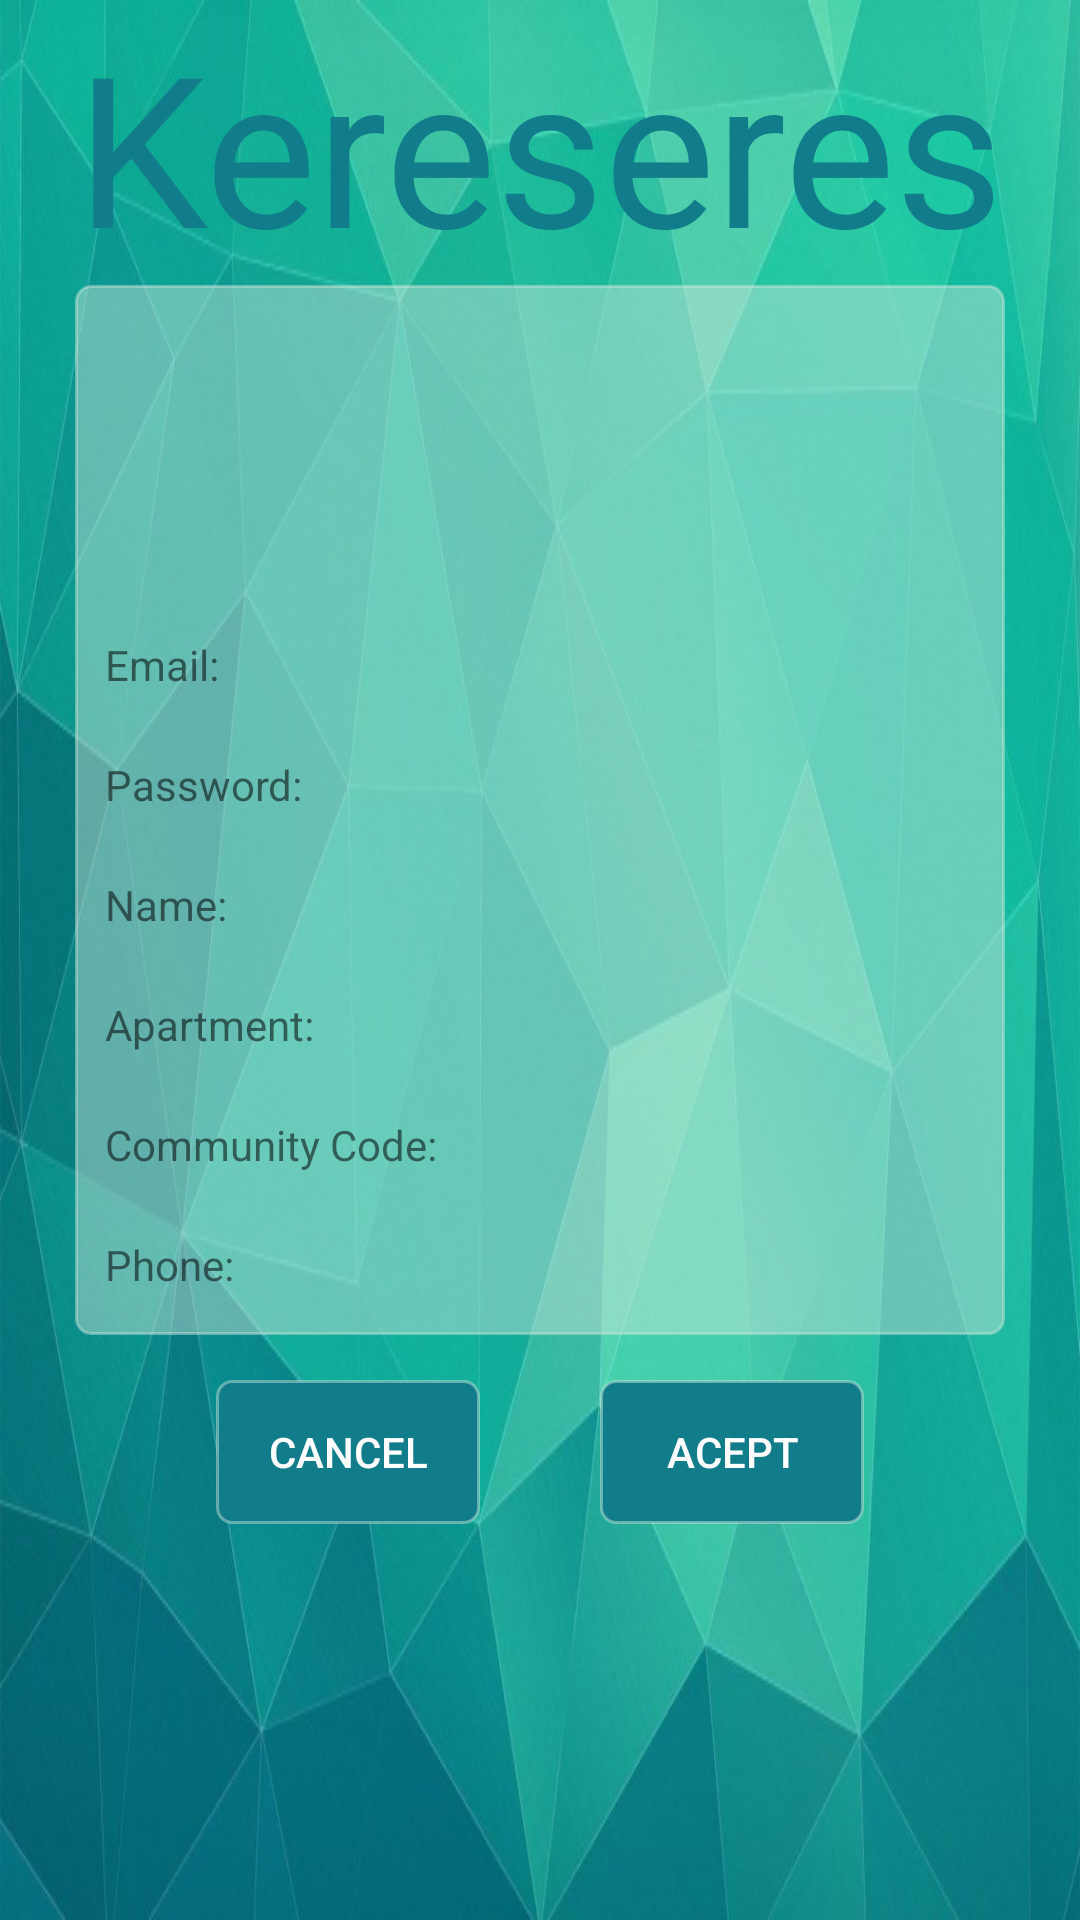

Produce the Android XML layout that renders to this screen, including the resource entries it uses.
<!-- AndroidManifest.xml: application theme AppTheme -->
<!-- res/layout/activity_edit_perfil.xml -->
<?xml version="1.0" encoding="utf-8"?>
<LinearLayout android:layout_width="match_parent"
    android:layout_height="match_parent"
    xmlns:android="http://schemas.android.com/apk/res/android"
    android:orientation="vertical"
    android:background="@drawable/fondo_principal">

    <TextView
        android:id="@+id/tituloAppProfile"
        android:layout_width="wrap_content"
        android:layout_height="wrap_content"
        android:layout_below="@+id/logo"
        android:layout_centerHorizontal="true"
        android:layout_gravity="center_horizontal"
        android:layout_marginTop="2dp"
        android:text="@string/tituloApp"
        android:textSize="70dp"
        android:textColor="@color/verdeTitulo"/>

    <LinearLayout
        android:id="@+id/cuadradoLogin"
        android:layout_width="match_parent"
        android:layout_height="wrap_content"
        android:orientation="vertical"
        android:layout_marginBottom="15dp"
        android:layout_marginRight="25dp"
        android:layout_marginLeft="25dp"
        android:background="@drawable/box_login_radious"
        android:gravity="center"
        android:weightSum="10"
        android:padding="5dp">

        <ImageView
            android:layout_width="70dp"
            android:layout_height="70dp"
            android:background="@drawable/user"
            android:layout_margin="15dp"/>

        <LinearLayout
            android:layout_width="match_parent"
            android:layout_height="wrap_content"
            android:orientation="horizontal"
            android:layout_margin="5dp">

            <TextView
                android:layout_width="wrap_content"
                android:layout_height="wrap_content"
                android:layout_marginRight="10dp"
                android:text="@string/email" />

            <EditText
                android:id="@+id/EtEmail"
                android:layout_width="match_parent"
                android:layout_height="30dp"
                android:background="@null"
                android:enabled="false"/>
        </LinearLayout>

        <LinearLayout
            android:layout_width="match_parent"
            android:layout_height="wrap_content"
            android:orientation="horizontal"
            android:layout_margin="5dp">

            <TextView
                android:layout_width="wrap_content"
                android:layout_height="wrap_content"
                android:layout_marginRight="10dp"
                android:text="@string/password"
               />
            <EditText
                android:id="@+id/EtPassword"
                android:layout_width="match_parent"
                android:layout_height="30dp"
                android:background="@null"
                android:inputType="textPassword"/>
        </LinearLayout>

        <LinearLayout
            android:layout_width="match_parent"
            android:layout_height="wrap_content"
            android:orientation="horizontal"
            android:layout_margin="5dp">
            <TextView
                android:layout_width="wrap_content"
                android:layout_height="wrap_content"
                android:layout_marginRight="10dp"
                android:text="@string/name"
              />
            <EditText
                android:id="@+id/EtName"
                android:layout_width="match_parent"
                android:layout_height="30dp"
                android:background="@null"/>
        </LinearLayout>

        <LinearLayout
            android:layout_width="match_parent"
            android:layout_height="wrap_content"
            android:orientation="horizontal"
            android:layout_margin="5dp">

            <TextView
                android:layout_width="wrap_content"
                android:layout_height="wrap_content"
                android:layout_marginRight="10dp"
                android:text="@string/apartment"
               />

            <EditText
                android:id="@+id/EtApartment"
                android:layout_width="match_parent"
                android:layout_height="30dp"
                android:background="@null"/>

        </LinearLayout>

        <LinearLayout
            android:layout_width="match_parent"
            android:layout_height="wrap_content"
            android:orientation="horizontal"
            android:layout_margin="5dp">

            <TextView
                android:layout_width="wrap_content"
                android:layout_height="wrap_content"
                android:layout_marginRight="10dp"
                android:text="@string/code"
               />
            <EditText
                android:id="@+id/EtComCode"
                android:layout_width="match_parent"
                android:layout_height="30dp"
                android:background="@null"/>
        </LinearLayout>

        <LinearLayout
            android:layout_width="match_parent"
            android:layout_height="wrap_content"
            android:orientation="horizontal"
            android:layout_margin="5dp">

            <TextView
                android:layout_width="wrap_content"
                android:layout_height="wrap_content"
                android:layout_marginRight="10dp"
                android:text="@string/numTelefono"
               />
            <EditText
                android:id="@+id/EtTelefono"
                android:layout_width="match_parent"
                android:layout_height="30dp"
                android:background="@null"/>

        </LinearLayout>
    </LinearLayout>
    <LinearLayout
        android:layout_width="wrap_content"
        android:layout_height="wrap_content"
        android:orientation="horizontal"
        android:layout_gravity="center_horizontal">

        <Button
            android:id="@+id/btnCalcelarEditProfile"
            android:layout_width="match_parent"
            android:layout_height="wrap_content"
            android:layout_marginRight="20dp"
            android:background="@drawable/boton_cambio_color"
            android:clickable="false"
            android:text="@string/cancelarBtn"
            android:textColor="@color/textBtnLogin" />

        <Button
            android:id="@+id/btnAceptarEditProfile"
            android:layout_width="match_parent"
            android:layout_height="wrap_content"
            android:layout_marginLeft="20dp"
            android:text="@string/aceptarBtn"
            android:background="@drawable/boton_cambio_color"
            android:clickable="false"
            android:textColor="@color/textBtnLogin"/>
    </LinearLayout>
</LinearLayout>
<!-- resources referenced by this layout -->
<resources>
  <color name="textBtnLogin">#ffffff</color>
  <color name="verdeTitulo">#127d8a</color>
  <!-- drawable boton_cambio_color (drawable) -->
  <?xml version="1.0" encoding="utf-8"?>
  <selector xmlns:android="http://schemas.android.com/apk/res/android">
      
      <item android:drawable="@drawable/boton_push"
          android:state_pressed="true" />
      <item android:drawable="@drawable/btn_nopush" />
  </selector>
  <!-- drawable box_login_radious (drawable) -->
  <?xml version="1.0" encoding="utf-8"?>
  <layer-list xmlns:android="http://schemas.android.com/apk/res/android">
      <item>
          <shape xmlns:android="http://schemas.android.com/apk/res/android"
              android:shape="rectangle">
              <solid android:color="@color/colorFondo1"/> 
              <corners android:radius="5dp"/>
              <stroke
                  android:width="1dp"
                  android:color="@color/colorFondo1"/> 
          </shape>
      </item>
  
  
  </layer-list>
  <!-- drawable fondo_principal: jpg bitmap (drawable, 72011 bytes) -->
  <string name="aceptarBtn">Acept</string>
  <string name="apartment">Apartment:</string>
  <string name="cancelarBtn">Cancel</string>
  <string name="code">Community Code:</string>
  <string name="email">Email:</string>
  <string name="name">Name:</string>
  <string name="numTelefono">Phone:</string>
  <string name="password">Password:</string>
  <string name="tituloApp">Kereseres</string>
  <style name="AppTheme" parent="Theme.AppCompat.Light.DarkActionBar">
          
          <item name="colorPrimary">@color/colorPrimary</item>
          <item name="colorPrimaryDark">@color/colorPrimaryDark</item>
          <item name="colorAccent">@color/colorComplementario</item>
          
          <item name="windowActionBar">false</item>
          <item name="windowNoTitle">true</item>
  
  
      </style>
  <!-- drawable boton_push (drawable) -->
  <?xml version="1.0" encoding="utf-8"?>
  <layer-list xmlns:android="http://schemas.android.com/apk/res/android">
      <item>
          <shape xmlns:android="http://schemas.android.com/apk/res/android"
              android:shape="rectangle">
              <solid android:color="@color/colorComplementario"/> 
              <corners android:radius="5dp"/>
              <stroke
                  android:width="1dp"
                  android:color="@color/colorFondo1"/> 
          </shape>
      </item>
  
  
  </layer-list>
  <!-- drawable btn_nopush (drawable) -->
  <?xml version="1.0" encoding="utf-8"?>
  <layer-list xmlns:android="http://schemas.android.com/apk/res/android">
      <item>
          <shape xmlns:android="http://schemas.android.com/apk/res/android"
              android:shape="rectangle">
              <solid android:color="@color/verdeTitulo"/> 
              <corners android:radius="5dp"/>
              <stroke
                  android:width="1dp"
                  android:color="@color/colorFondo1"/> 
          </shape>
      </item>
  
  
  </layer-list>
  <color name="colorFondo1">#72d1e7db</color>
  <color name="colorPrimary">#3F51B5</color>
  <color name="colorPrimaryDark">#f7127d8a</color>
  <color name="colorComplementario">#f7b30faf</color>
</resources>
